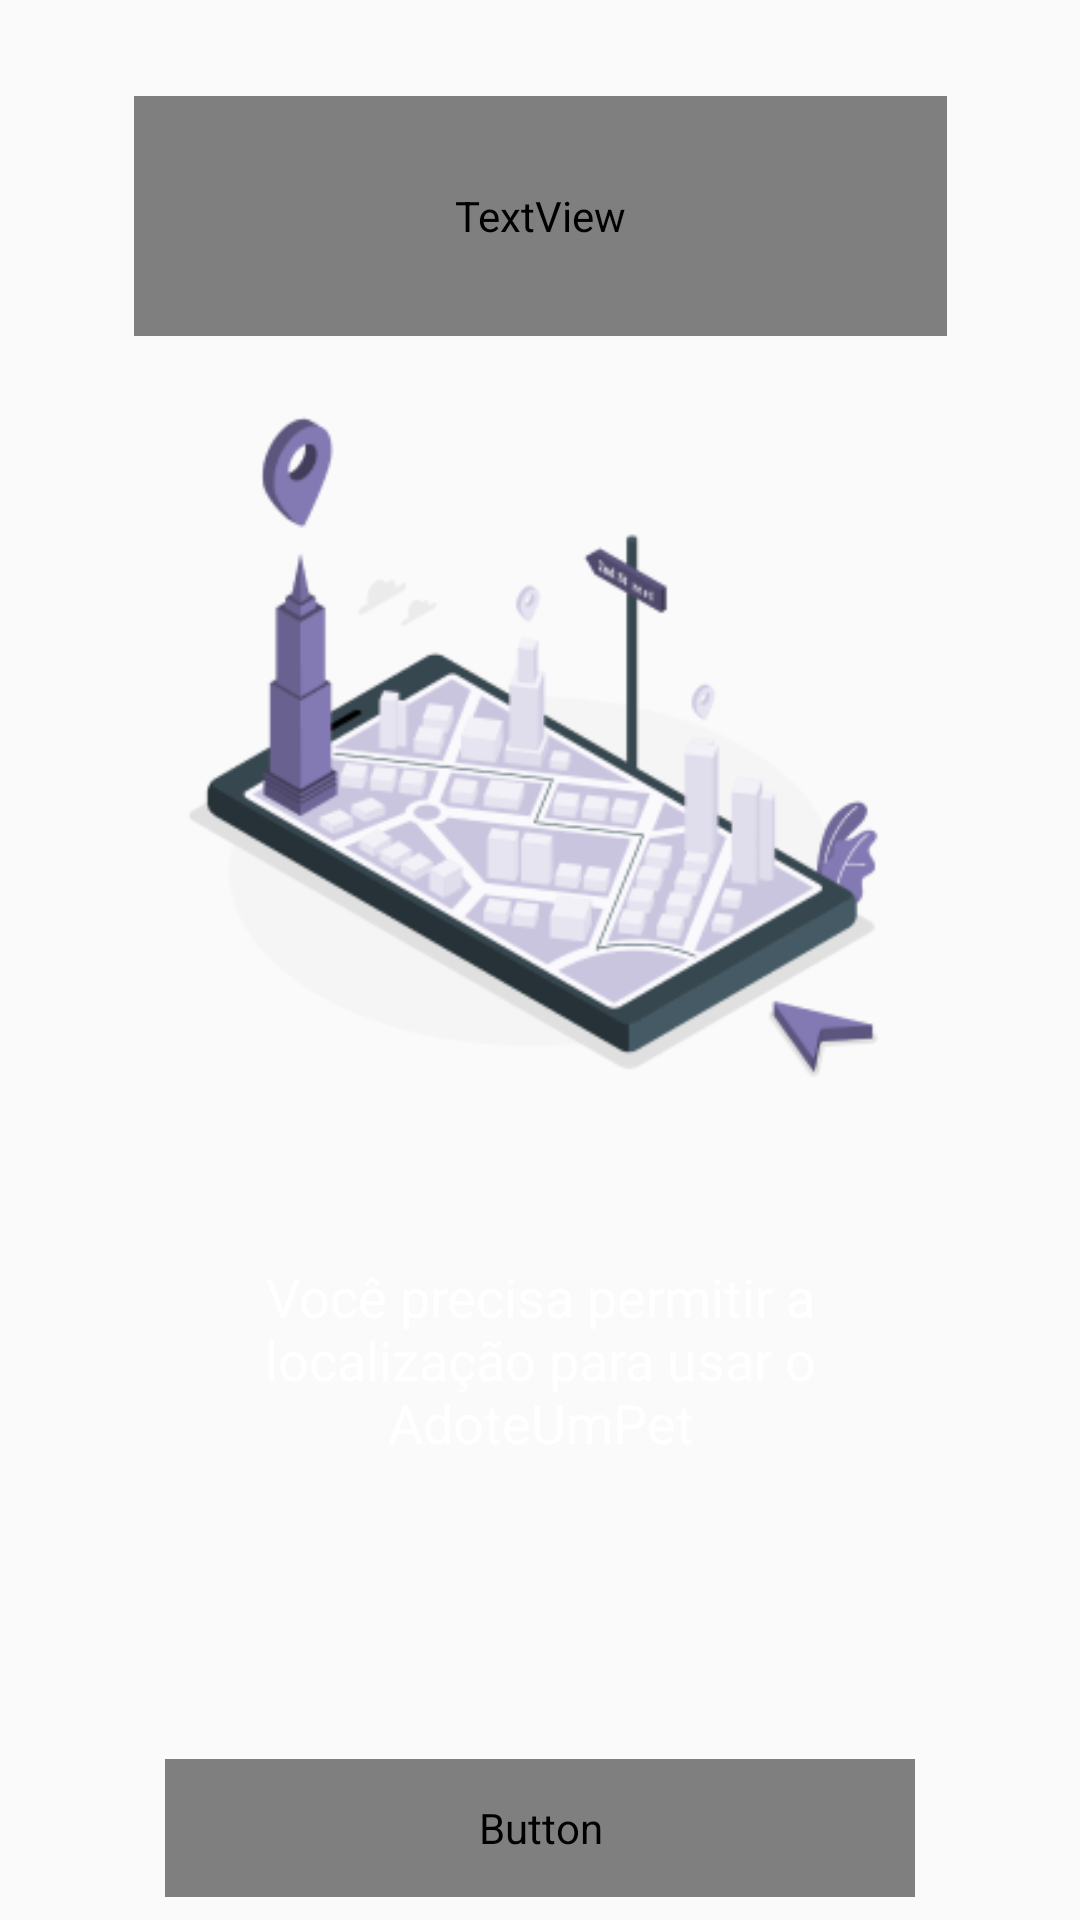

Write the Android layout XML for this screen, with the resource values it uses.
<!-- AndroidManifest.xml: application theme AppTheme -->
<!-- res/layout/activity_localizacao.xml -->
<?xml version="1.0" encoding="utf-8"?>
<androidx.constraintlayout.widget.ConstraintLayout xmlns:android="http://schemas.android.com/apk/res/android"
    xmlns:app="http://schemas.android.com/apk/res-auto"
    xmlns:tools="http://schemas.android.com/tools"
    android:layout_width="match_parent"
    android:layout_height="match_parent"
    tools:context=".Adicional.localizacaoActivity"
    android:background="@drawable/backgroundpadrao">

    <ImageView
        android:id="@+id/imageView2"
        android:layout_width="0dp"
        android:layout_height="258dp"
        android:layout_marginStart="55dp"
        android:layout_marginTop="10dp"
        android:layout_marginEnd="55dp"
        app:layout_constraintBottom_toTopOf="@+id/textView4"
        app:layout_constraintEnd_toEndOf="parent"
        app:layout_constraintHorizontal_bias="0.0"
        app:layout_constraintStart_toStartOf="parent"
        app:layout_constraintTop_toBottomOf="@+id/textView2"
        app:srcCompat="@drawable/iconelocalizacao" />

    <TextView
        android:id="@+id/textView2"
        android:layout_width="271dp"
        android:layout_height="80dp"
        android:layout_marginStart="55dp"
        android:layout_marginTop="84dp"
        android:layout_marginEnd="55dp"
        android:fontFamily="@font/roboto_bold"
        android:gravity="center"
        android:text="Ative sua localização"
        android:textAlignment="center"
        android:textColor="#FFFFFF"
        android:textSize="30sp"
        app:layout_constraintBottom_toTopOf="@+id/imageView2"
        app:layout_constraintEnd_toEndOf="parent"
        app:layout_constraintStart_toStartOf="parent"
        app:layout_constraintTop_toTopOf="parent" />

    <TextView
        android:id="@+id/textView4"
        android:layout_width="0dp"
        android:layout_height="wrap_content"
        android:layout_marginStart="55dp"
        android:layout_marginTop="40dp"
        android:layout_marginEnd="55dp"
        android:text="Você precisa permitir a localização para usar o AdoteUmPet"
        android:textAlignment="center"
        android:textColor="#FFFFFF"
        android:textSize="18sp"
        app:layout_constraintBottom_toTopOf="@+id/bttnActivateLocation"
        app:layout_constraintEnd_toEndOf="parent"
        app:layout_constraintStart_toStartOf="parent"
        app:layout_constraintTop_toBottomOf="@+id/imageView2" />

    <Button
        android:id="@+id/bttnActivateLocation"
        android:layout_width="0dp"
        android:layout_height="46dp"
        android:layout_marginStart="55dp"
        android:layout_marginTop="100dp"
        android:layout_marginEnd="55dp"
        android:layout_marginBottom="60dp"
        android:background="@drawable/botao"
        android:fontFamily="@font/roboto_bold"
        android:text="ATIVAR LOCALIZAÇÃO"
        android:textAllCaps="false"
        android:textColor="#FFFF"
        android:enabled="false"
        android:textSize="17dp"
        app:layout_constraintBottom_toBottomOf="parent"
        app:layout_constraintEnd_toEndOf="parent"
        app:layout_constraintStart_toStartOf="parent"
        app:layout_constraintTop_toBottomOf="@+id/textView4" />

</androidx.constraintlayout.widget.ConstraintLayout>
<!-- resources referenced by this layout -->
<resources>
  <!-- drawable botao (drawable-v24) -->
  <?xml version="1.0" encoding="utf-8"?>
  <selector xmlns:android="http://schemas.android.com/apk/res/android">
      <item android:state_pressed="true">
          <shape>
              <solid android:color="@color/colorDesativarBotao" />
              <corners android:radius="25dp" />
          </shape>
      </item>
      <item android:state_enabled="false">
          <shape>
              <solid android:color="#57B5A9F2" />
              <corners android:radius="25dp" />
          </shape>
      </item>
      <item>
          <shape>
              <solid android:color="@color/colorPrimary" />
              <corners android:radius="25dp" />
          </shape>
      </item>
  </selector>
  <!-- drawable iconelocalizacao: png bitmap (drawable, 39152 bytes) -->
  <style name="AppTheme" parent="Theme.AppCompat.Light.NoActionBar">
          
          <item name="colorPrimary">@color/colorPrimaryDark</item>
          <item name="colorPrimaryDark">@color/colorPrimary</item>
          <item name="colorAccent">@color/colorPrimaryDark</item>
      </style>
  <color name="colorDesativarBotao">#7B63F4</color>
  <color name="colorPrimary">#B5A9F2</color>
  <color name="colorPrimaryDark">#EEEBFF</color>
</resources>
